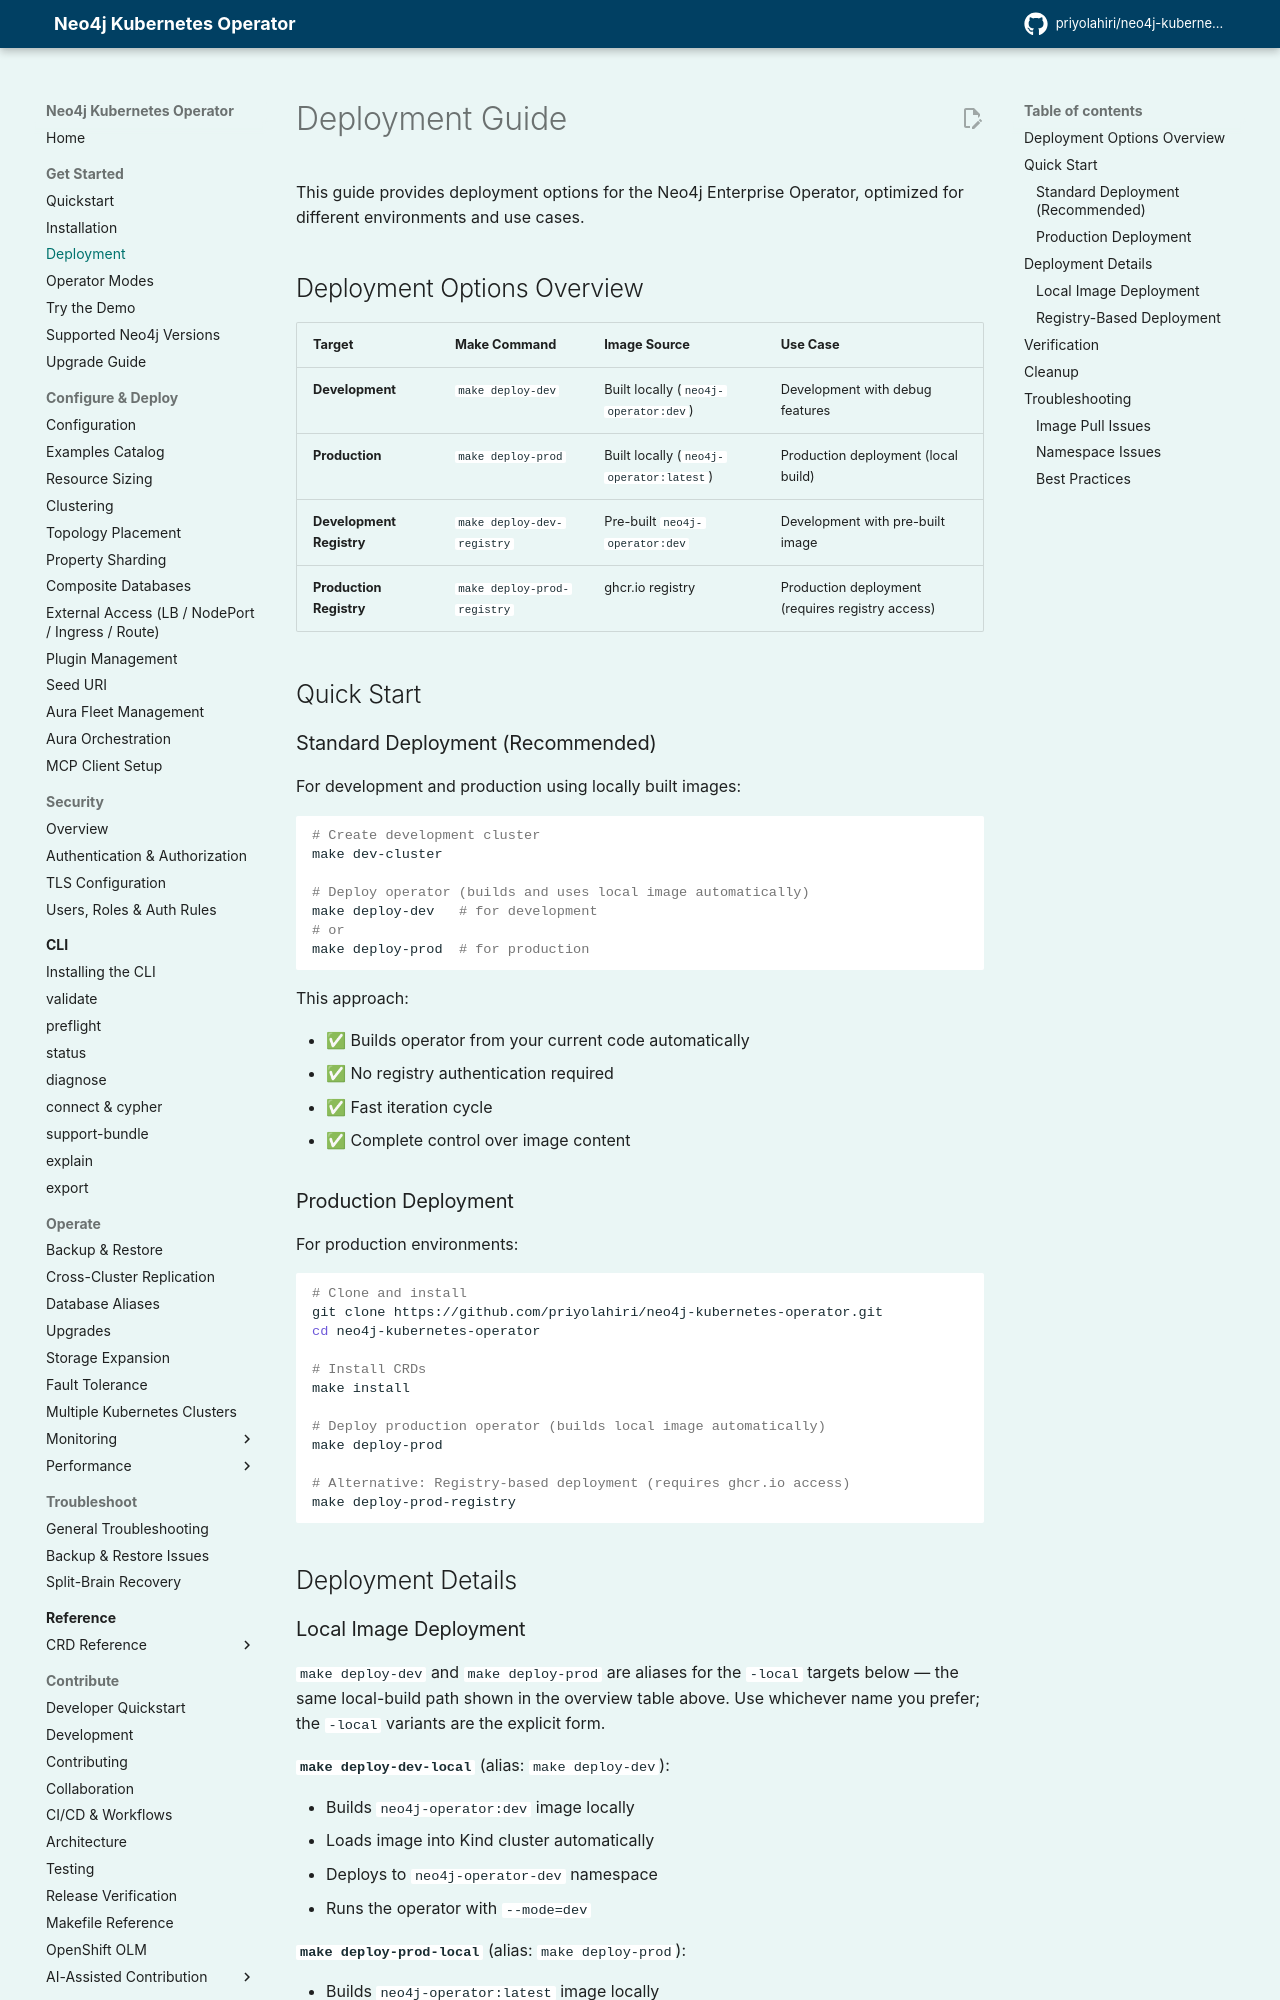

repository: priyolahiri/neo4j-kubernetes-operator · page: v1.24/user_guide/deployment/index.html · generator: mkdocs

# Deployment Guide

This guide provides deployment options for the Neo4j Enterprise Operator, optimized for different environments and use cases.

## Deployment Options Overview

| Target | Make Command | Image Source | Use Case |
|--------|-------------|-------------|----------|
| **Development** | `make deploy-dev` | Built locally (`neo4j-operator:dev`) | Development with debug features |
| **Production** | `make deploy-prod` | Built locally (`neo4j-operator:latest`) | Production deployment (local build) |
| **Development Registry** | `make deploy-dev-registry` | Pre-built `neo4j-operator:dev` | Development with pre-built image |
| **Production Registry** | `make deploy-prod-registry` | ghcr.io registry | Production deployment (requires registry access) |

## Quick Start

### Standard Deployment (Recommended)

For development and production using locally built images:

```bash
# Create development cluster
make dev-cluster

# Deploy operator (builds and uses local image automatically)
make deploy-dev   # for development
# or
make deploy-prod  # for production
```

This approach:

- ✅ Builds operator from your current code automatically
- ✅ No registry authentication required
- ✅ Fast iteration cycle
- ✅ Complete control over image content

### Production Deployment

For production environments:

```bash
# Clone and install
git clone https://github.com/priyolahiri/neo4j-kubernetes-operator.git
cd neo4j-kubernetes-operator

# Install CRDs
make install

# Deploy production operator (builds local image automatically)
make deploy-prod

# Alternative: Registry-based deployment (requires ghcr.io access)
make deploy-prod-registry
```

## Deployment Details
